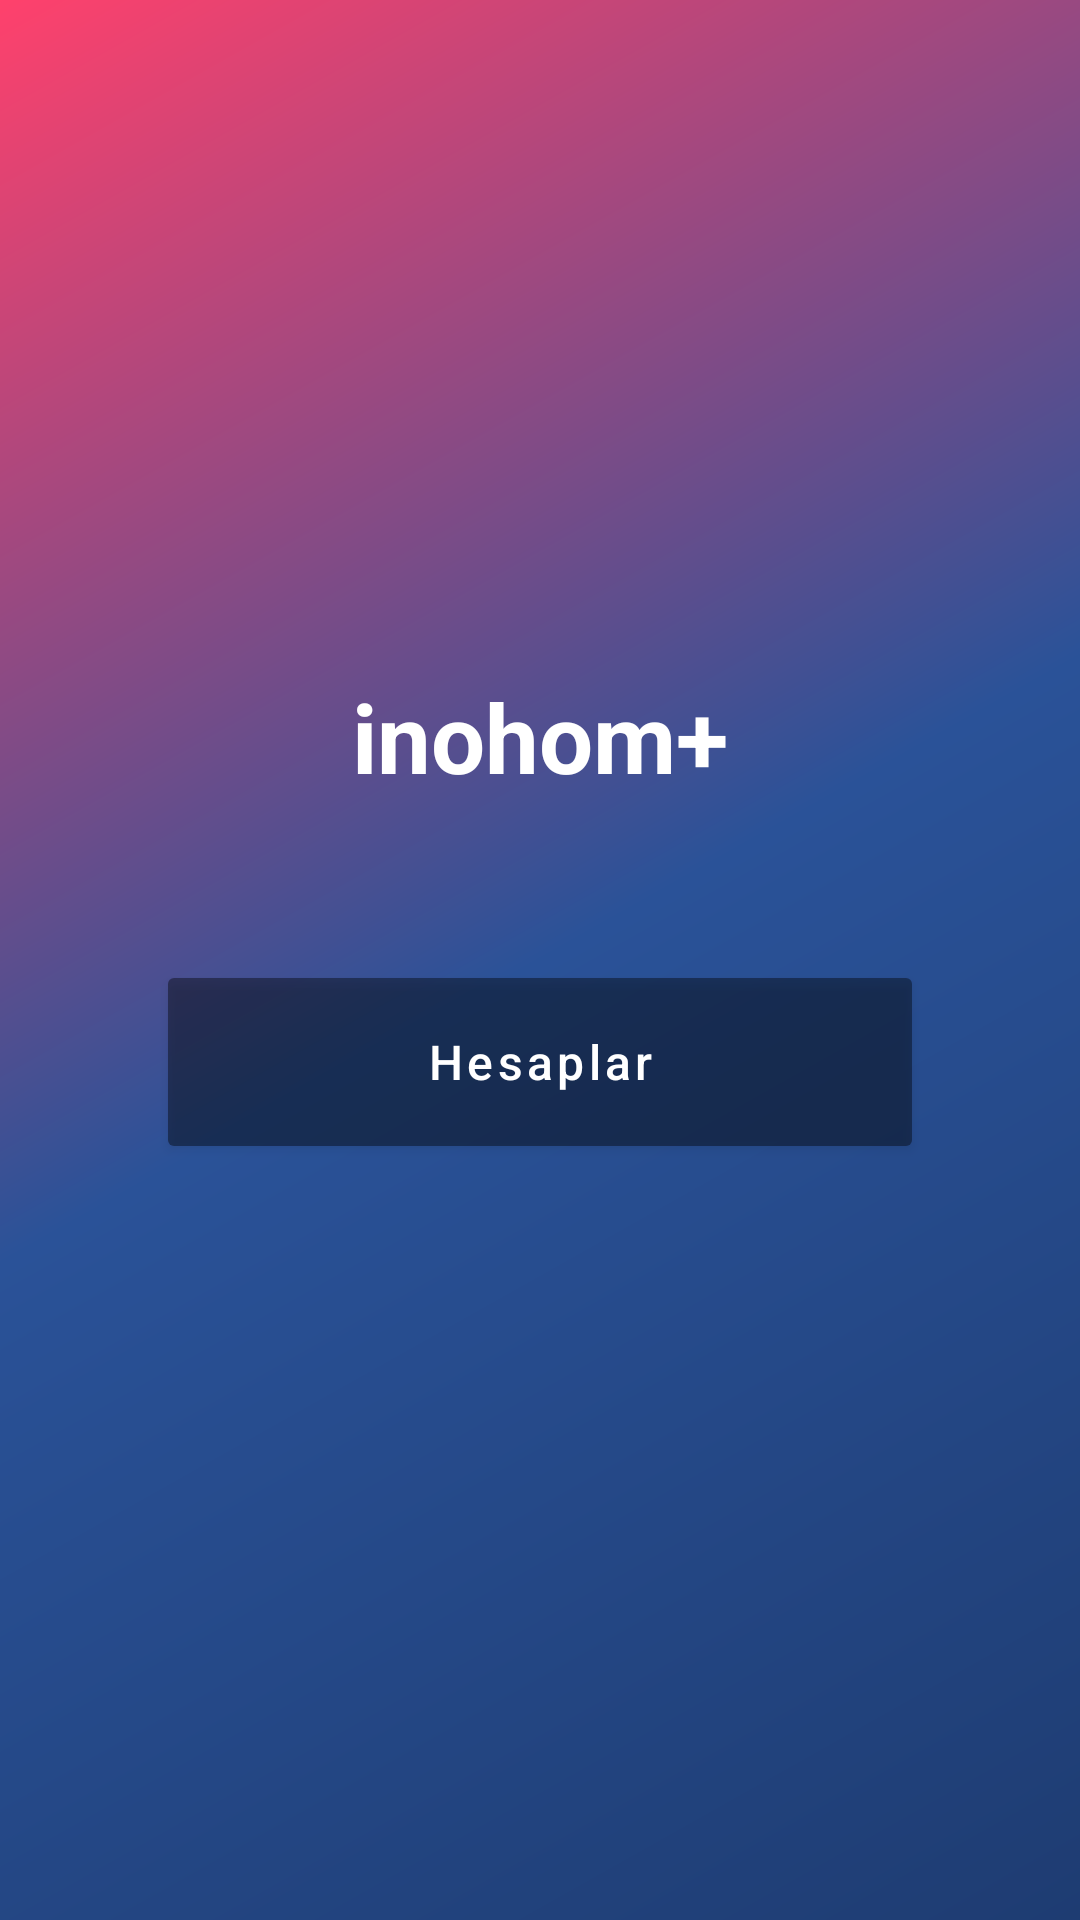

Write the Android layout XML for this screen, with the resource values it uses.
<!-- AndroidManifest.xml: application theme Theme.InohomTask -->
<!-- res/layout/fragment_login.xml -->
<?xml version="1.0" encoding="utf-8"?>
<androidx.constraintlayout.widget.ConstraintLayout xmlns:android="http://schemas.android.com/apk/res/android"
    xmlns:app="http://schemas.android.com/apk/res-auto"
    xmlns:tools="http://schemas.android.com/tools"
    android:layout_width="match_parent"
    android:layout_height="match_parent"
    android:background="@drawable/gradient_background"
    android:padding="24dp">

    <TextView
        android:id="@+id/textAppName"
        android:layout_width="wrap_content"
        android:layout_height="wrap_content"
        android:layout_marginTop="200dp"
        android:text="@string/inohom_plus"
        android:textColor="@android:color/white"
        android:textSize="32sp"
        android:textStyle="bold"
        app:layout_constraintBottom_toTopOf="@id/textVersion"
        app:layout_constraintEnd_toEndOf="parent"
        app:layout_constraintStart_toStartOf="parent"
        app:layout_constraintTop_toTopOf="parent" />

    <TextView
        android:id="@+id/textVersion"
        android:layout_width="wrap_content"
        android:layout_height="wrap_content"
        android:layout_marginTop="8dp"
        android:textColor="@android:color/white"
        android:textSize="14sp"
        app:layout_constraintEnd_toEndOf="parent"
        app:layout_constraintStart_toStartOf="parent"
        app:layout_constraintTop_toBottomOf="@id/textAppName"
        tools:text="V.1.7.0" />

    <com.google.android.material.button.MaterialButton
        android:id="@+id/buttonAccounts"
        style="@style/GradientButtonStyle"
        android:layout_width="0dp"
        android:layout_height="56dp"
        android:layout_marginHorizontal="32dp"
        android:layout_marginTop="32dp"
        android:text="@string/accounts"
        android:textAllCaps="false"
        android:textColor="@color/white"
        android:textSize="16sp"
        app:iconGravity="textStart"
        app:iconPadding="12dp"
        app:iconTint="@color/white"
        app:layout_constraintEnd_toEndOf="parent"
        app:layout_constraintStart_toStartOf="parent"
        app:layout_constraintTop_toBottomOf="@id/textVersion" />
</androidx.constraintlayout.widget.ConstraintLayout>
<!-- resources referenced by this layout -->
<resources>
  <color name="white">#FFFFFFFF</color>
  <!-- drawable gradient_background (drawable) -->
  <?xml version="1.0" encoding="utf-8"?>
  <shape xmlns:android="http://schemas.android.com/apk/res/android"
      android:shape="rectangle">
  
      <gradient
          android:angle="135"
          android:centerColor="#2A5298"
          android:endColor="#FF416C"
          android:startColor="#1E3C72"
          android:type="linear" />
  </shape>
  <string name="accounts">Hesaplar</string>
  <string name="inohom_plus">inohom+</string>
  <style name="GradientButtonStyle" parent="Widget.MaterialComponents.Button">
          <item name="backgroundTint">@null</item>
          <item name="android:background">@drawable/bg_tile_gradient</item>
          <item name="cornerRadius">12dp</item>
      </style>
  <style name="Theme.InohomTask" parent="Base.Theme.InohomTask" />
  <!-- drawable bg_tile_gradient (drawable) -->
  <shape xmlns:android="http://schemas.android.com/apk/res/android"
      android:shape="rectangle">
      <solid android:color="#66000000" />
      <corners android:radius="2dp" />
  </shape>
  <style name="Base.Theme.InohomTask" parent="Theme.Material3.DayNight.NoActionBar">
          
          <item name="android:statusBarColor">@color/black</item>
          <item name="android:navigationBarColor">@color/black</item>
      </style>
  <color name="black">#FF000000</color>
</resources>
